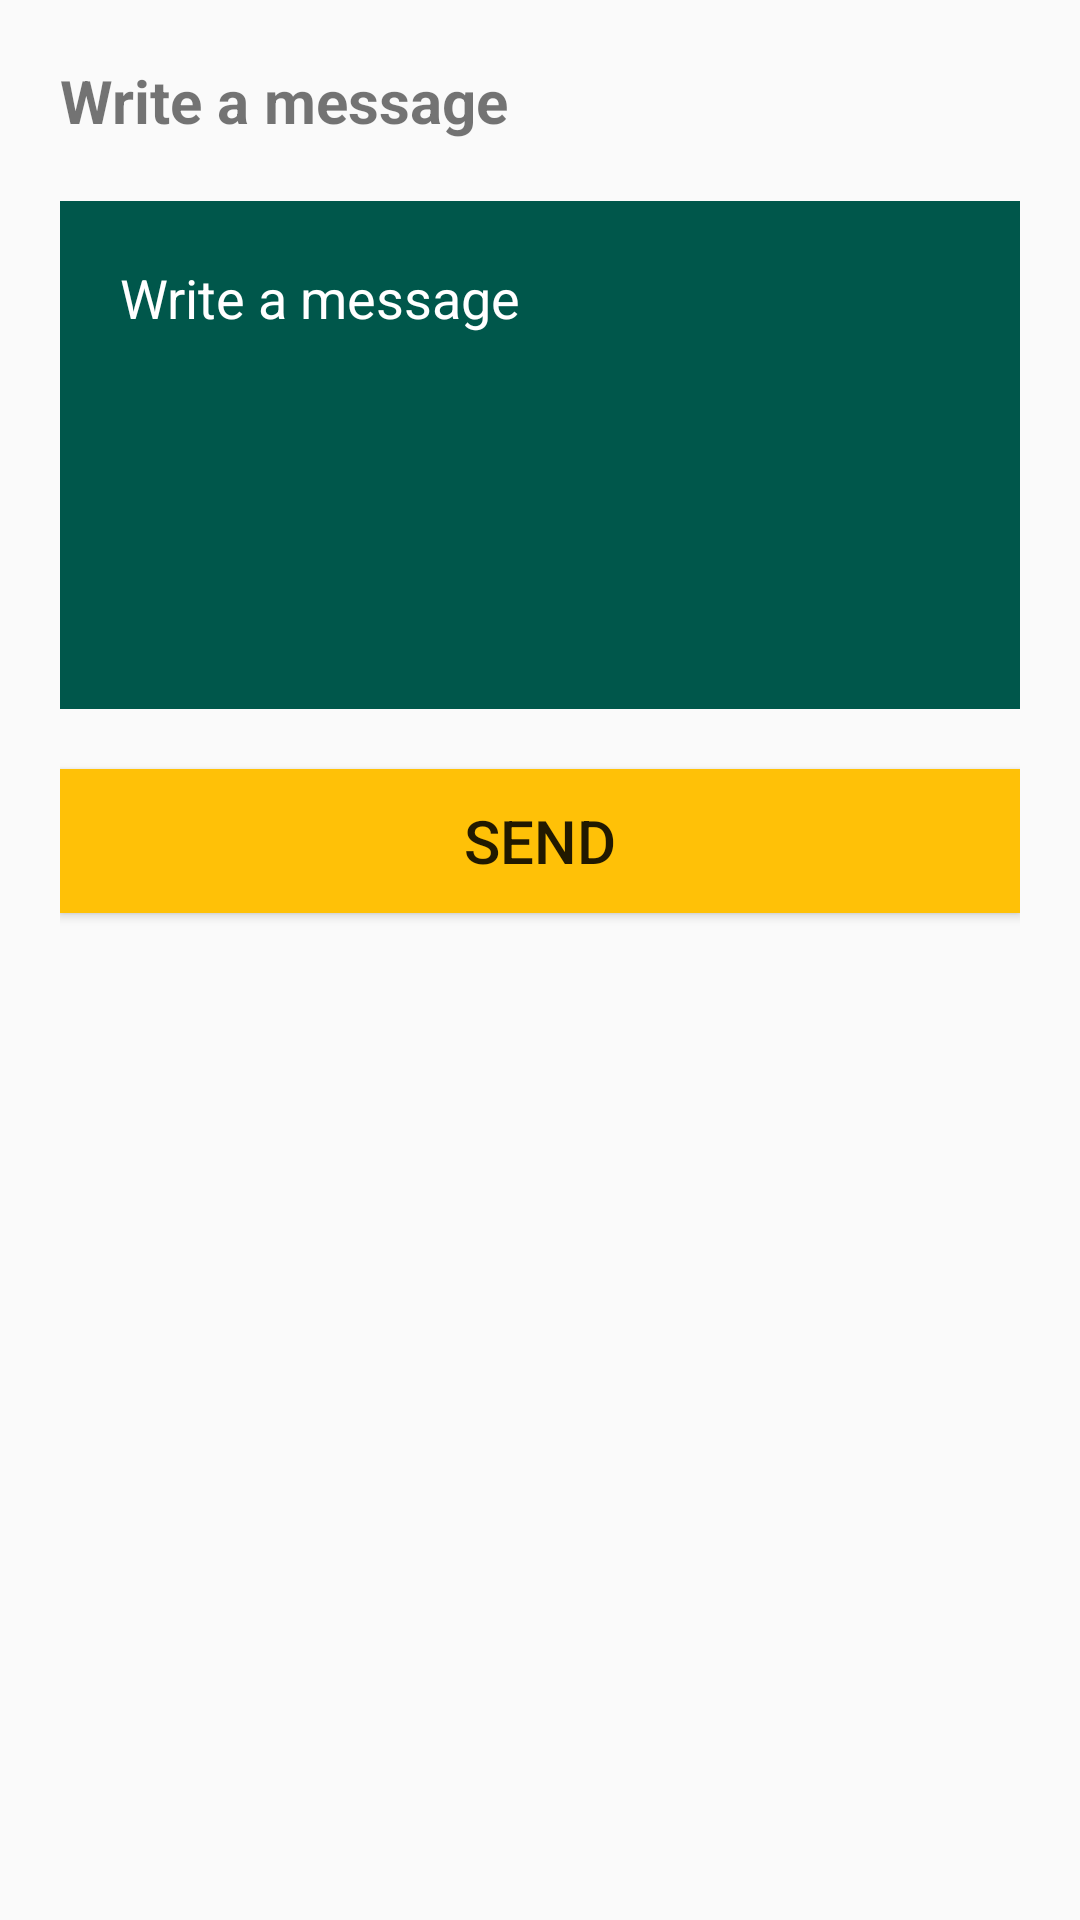

Reconstruct the res/layout file that produces this screen, plus the resources it refers to.
<!-- AndroidManifest.xml: application theme AppTheme -->
<!-- res/layout/activity_feedback.xml -->
<?xml version="1.0" encoding="utf-8"?>
<LinearLayout xmlns:android="http://schemas.android.com/apk/res/android"
    xmlns:app="http://schemas.android.com/apk/res-auto"
    xmlns:tools="http://schemas.android.com/tools"
    android:layout_width="match_parent"
    android:layout_height="match_parent"
    android:orientation="vertical"
    android:padding="20dp"
    tools:context="com.cl">

    <TextView
        android:layout_width="match_parent"
        android:layout_height="wrap_content"
        android:text="Write a message"
        android:textSize="20sp"
        android:textStyle="bold"/>

    <EditText
        android:id="@+id/etMessage"
        android:layout_width="match_parent"
        android:layout_height="wrap_content"
        android:background="@color/colorPrimaryDark"
        android:textColor="#fff"
        android:padding="20dp"
        android:layout_marginTop="20dp"
        android:gravity="top|left"
        android:hint="Write a message"
        android:inputType="textMultiLine"
        android:overScrollMode="always"
        android:scrollbarStyle="insideInset"
        android:scrollbars="vertical"
        android:backgroundTint="@color/colorPrimaryDark"
        android:lines="6"
        android:textAppearance="?android:attr/textAppearanceMedium"
        android:scrollHorizontally="false" />

    <Button
        android:id="@+id/btnSend"
        android:layout_width="match_parent"
        android:layout_height="wrap_content"
        android:text="SEND"
        android:layout_marginTop="20dp"
        android:textSize="20sp"
        android:background="#FFC107"
        />


</LinearLayout>
<!-- resources referenced by this layout -->
<resources>
  <color name="colorPrimaryDark">#00574B</color>
  <style name="AppTheme" parent="Theme.AppCompat.Light.DarkActionBar">
          
          <item name="colorPrimary">@color/colorPrimary</item>
          <item name="colorPrimaryDark">@color/colorPrimaryDark</item>
          <item name="colorAccent">@color/colorAccent</item>
          <item name="android:textColorHint">@color/white</item>
      </style>
  <color name="colorPrimary">#008577</color>
  <color name="colorAccent">#D81B60</color>
  <!-- not gathered from this repository: default colours our renderer supplied (Android Studio template values) -->
  <color name="white">#FFFFFFFF</color>
</resources>
